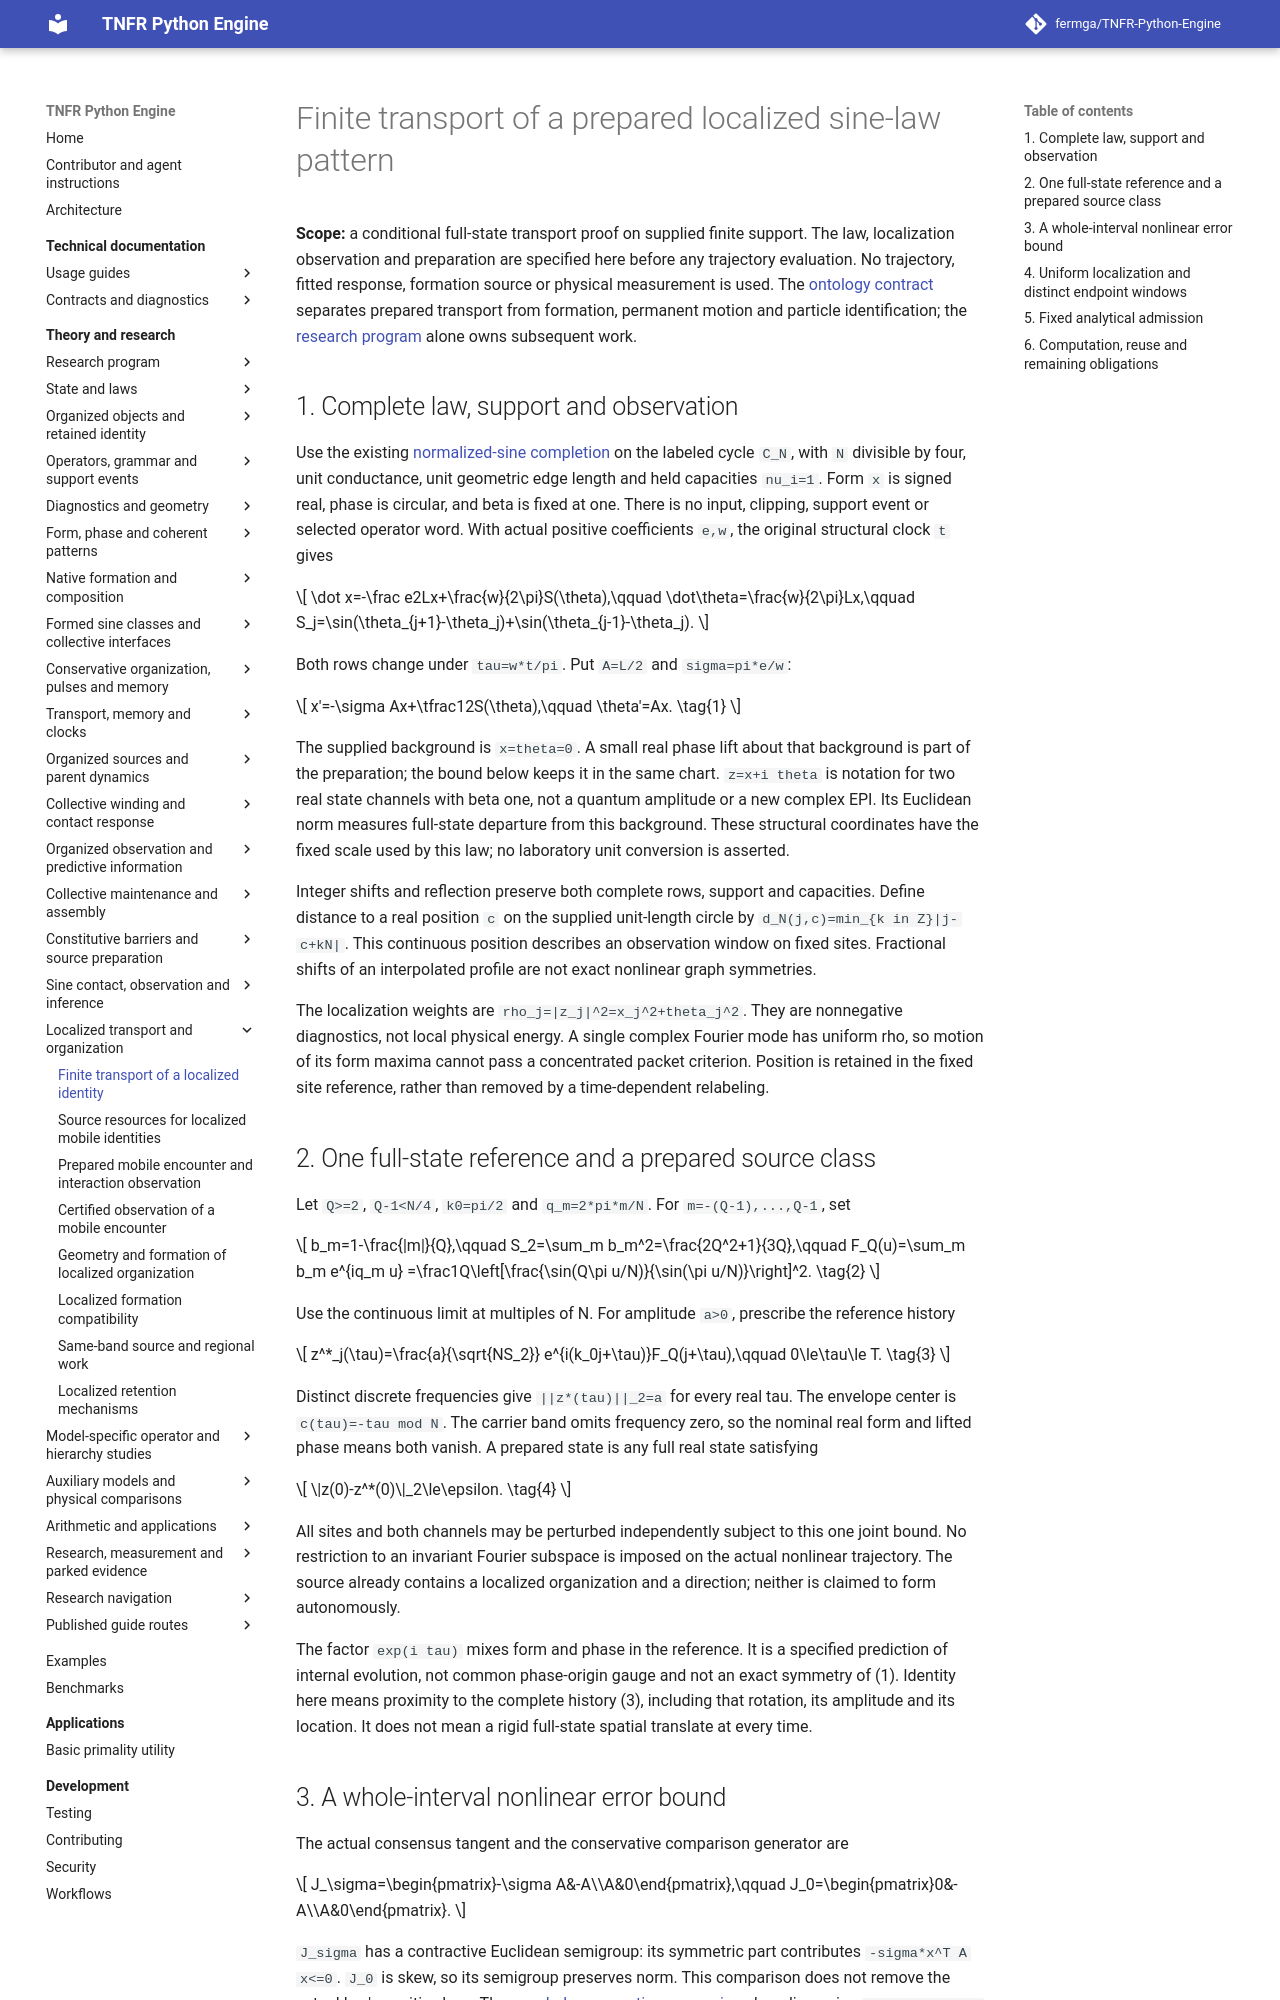

repository: fermga/TNFR-Python-Engine · page: theory/nodal/LOCALIZED_IDENTITY_TRANSPORT/index.html · generator: mkdocs

# Finite transport of a prepared localized sine-law pattern

**Scope:** a conditional full-state transport proof on supplied finite support.
The law, localization observation and preparation are specified here before any
trajectory evaluation. No trajectory, fitted response, formation source or
physical measurement is used. The [ontology contract](../EMERGENT_ONTOLOGY.md#localized-identity-transport)
separates prepared transport from formation, permanent motion and particle
identification; the [research program](../RESEARCH_PROGRAM.md#research-current-question)
alone owns subsequent work.

<a id="localized-transport-law"></a>
## 1. Complete law, support and observation

Use the existing [normalized-sine completion](RESONANCE_FOUNDATIONS.md#reciprocal-exchange)
on the labeled cycle `C_N`, with `N` divisible by four, unit conductance,
unit geometric edge length and held capacities `nu_i=1`. Form `x` is signed
real, phase is circular, and beta is fixed at one. There is no input, clipping,
support event or selected operator word. With actual positive coefficients
`e,w`, the original structural clock `t` gives

\[
 \dot x=-\frac e2Lx+\frac{w}{2\pi}S(\theta),\qquad
 \dot\theta=\frac{w}{2\pi}Lx,\qquad
 S_j=\sin(\theta_{j+1}-\theta_j)+\sin(\theta_{j-1}-\theta_j).
\]

Both rows change under `tau=w*t/pi`. Put `A=L/2` and `sigma=pi*e/w`:

\[
 x'=-\sigma Ax+\tfrac12S(\theta),\qquad \theta'=Ax. \tag{1}
\]

The supplied background is `x=theta=0`. A small real phase lift about that
background is part of the preparation; the bound below keeps it in the same
chart. `z=x+i theta` is notation for two real state channels with beta one,
not a quantum amplitude or a new complex EPI. Its Euclidean norm measures
full-state departure from this background. These structural coordinates have
the fixed scale used by this law; no laboratory unit conversion is asserted.

Integer shifts and reflection preserve both complete rows, support and
capacities. Define distance to a real position `c` on the supplied unit-length
circle by `d_N(j,c)=min_{k in Z}|j-c+kN|`. This continuous position describes
an observation window on fixed sites. Fractional shifts of an interpolated
profile are not exact nonlinear graph symmetries.

The localization weights are `rho_j=|z_j|^2=x_j^2+theta_j^2`. They are
nonnegative diagnostics, not local physical energy. A single complex Fourier
mode has uniform rho, so motion of its form maxima cannot pass a concentrated
packet criterion. Position is retained in the fixed site reference, rather
than removed by a time-dependent relabeling.

## 2. One full-state reference and a prepared source class

Let `Q>=2`, `Q-1<N/4`, `k0=pi/2` and `q_m=2*pi*m/N`. For
`m=-(Q-1),...,Q-1`, set

\[
 b_m=1-\frac{|m|}{Q},\qquad
 S_2=\sum_m b_m^2=\frac{2Q^2+1}{3Q},\qquad
 F_Q(u)=\sum_m b_m e^{iq_m u}
       =\frac1Q\left[\frac{\sin(Q\pi u/N)}{\sin(\pi u/N)}\right]^2.
 \tag{2}
\]

Use the continuous limit at multiples of N. For amplitude `a>0`, prescribe
the reference history

\[
 z^*_j(\tau)=\frac{a}{\sqrt{NS_2}}
       e^{i(k_0j+\tau)}F_Q(j+\tau),\qquad 0\le\tau\le T. \tag{3}
\]

Distinct discrete frequencies give `||z*(tau)||_2=a` for every real tau.
The envelope center is `c(tau)=-tau mod N`. The carrier band omits frequency
zero, so the nominal real form and lifted phase means both vanish. A prepared
state is any full real state satisfying

\[
 \|z(0)-z^*(0)\|_2\le\epsilon. \tag{4}
\]

All sites and both channels may be perturbed independently subject to this
one joint bound. No restriction to an invariant Fourier subspace is imposed
on the actual nonlinear trajectory. The source already contains a localized
organization and a direction; neither is claimed to form autonomously.

The factor `exp(i tau)` mixes form and phase in the reference. It is a
specified prediction of internal evolution, not common phase-origin gauge
and not an exact symmetry of (1). Identity here means proximity to the
complete history (3), including that rotation, its amplitude and its location.
It does not mean a rigid full-state spatial translate at every time.

<a id="localized-transport-error"></a>
